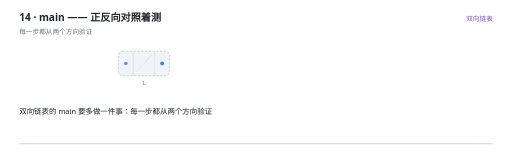
t = 0.00 s
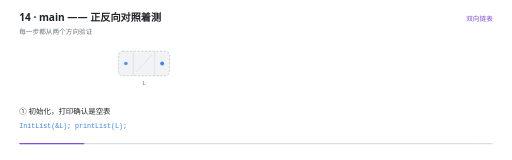
t = 1.71 s
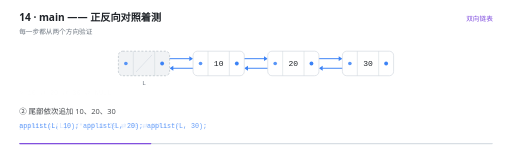
t = 3.46 s
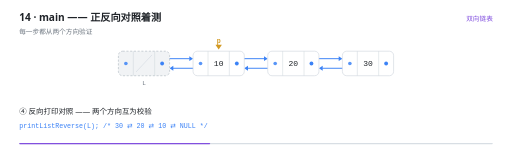
t = 5.00 s
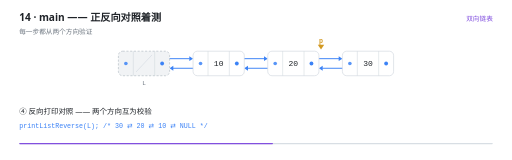
t = 6.65 s
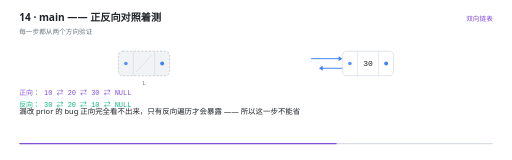
t = 8.32 s

The animated SVG that drew these frames (rendered in a browser with its animation timeline set to each time). Animation: 35 SMIL elements (animate=31,animateTransform=4); frames cover the first 8.31 s, repeats indefinitely.

<svg xmlns="http://www.w3.org/2000/svg" viewBox="0 0 960 300" width="960" height="300" role="img" aria-label="main —— 正反向对照着测"><rect width="960" height="300" fill="#FFFFFF"/><g>
    <rect x="36" y="268" width="888" height="2.5" rx="1.25" fill="#D8DEE4"/>
    <rect x="36" y="268" width="0" height="2.5" rx="1.25" fill="#8250DF">
      <animate attributeName="width" values="0;888" dur="12.4s" repeatCount="indefinite" calcMode="linear"/>
    </rect>
  </g><text x="36" y="40" font-family="'Segoe UI','Microsoft YaHei UI','PingFang SC',system-ui,sans-serif" font-size="19" font-weight="600" fill="#1F2328">14 · main —— 正反向对照着测</text><text x="36" y="63" font-family="'Segoe UI','Microsoft YaHei UI','PingFang SC',system-ui,sans-serif" font-size="12.5" fill="#6E7781">每一步都从两个方向验证</text><text x="924" y="40" text-anchor="end" font-family="'Segoe UI','Microsoft YaHei UI','PingFang SC',system-ui,sans-serif" font-size="12.5" fill="#8250DF">双向链表</text><g opacity="0"><animate attributeName="opacity" values="0;0;1;1;0;0" keyTimes="0.0000;0.1500;0.1613;0.5855;0.5968;1.0000" dur="12.4s" repeatCount="indefinite" calcMode="linear"/><line x1="304" y1="110" x2="355" y2="110" stroke="#3B82F6" stroke-width="1.8" stroke-linecap="round" stroke-dasharray="58 58" stroke-dashoffset="58"><animate attributeName="stroke-dashoffset" values="58;58;0;0;58" keyTimes="0;0.1597;0.1887;0.9996;1" dur="12.4s" repeatCount="indefinite" calcMode="linear"/></line><path d="M 362 110 L 355 105.4 L 355 114.6 Z" fill="#3B82F6"/></g><g opacity="0"><animate attributeName="opacity" values="0;0;1;1;0;0" keyTimes="0.0000;0.1500;0.1613;0.5855;0.5968;1.0000" dur="12.4s" repeatCount="indefinite" calcMode="linear"/><line x1="376" y1="128" x2="325" y2="128" stroke="#3B82F6" stroke-width="1.8" stroke-linecap="round" stroke-dasharray="58 58" stroke-dashoffset="58"><animate attributeName="stroke-dashoffset" values="58;58;0;0;58" keyTimes="0;0.1597;0.1887;0.9996;1" dur="12.4s" repeatCount="indefinite" calcMode="linear"/></line><path d="M 318 128 L 325 123.4 L 325 132.6 Z" fill="#3B82F6"/></g><g opacity="0"><animate attributeName="opacity" values="0;0;1;1;0;0" keyTimes="0.0000;0.1823;0.1935;0.6500;0.6613;1.0000" dur="12.4s" repeatCount="indefinite" calcMode="linear"/><line x1="444" y1="110" x2="495" y2="110" stroke="#3B82F6" stroke-width="1.8" stroke-linecap="round" stroke-dasharray="58 58" stroke-dashoffset="58"><animate attributeName="stroke-dashoffset" values="58;58;0;0;58" keyTimes="0;0.1919;0.2210;0.9996;1" dur="12.4s" repeatCount="indefinite" calcMode="linear"/></line><path d="M 502 110 L 495 105.4 L 495 114.6 Z" fill="#3B82F6"/></g><g opacity="0"><animate attributeName="opacity" values="0;0;1;1;0;0" keyTimes="0.0000;0.1823;0.1935;0.6500;0.6613;1.0000" dur="12.4s" repeatCount="indefinite" calcMode="linear"/><line x1="516" y1="128" x2="465" y2="128" stroke="#3B82F6" stroke-width="1.8" stroke-linecap="round" stroke-dasharray="58 58" stroke-dashoffset="58"><animate attributeName="stroke-dashoffset" values="58;58;0;0;58" keyTimes="0;0.1919;0.2210;0.9996;1" dur="12.4s" repeatCount="indefinite" calcMode="linear"/></line><path d="M 458 128 L 465 123.4 L 465 132.6 Z" fill="#3B82F6"/></g><g opacity="0"><animate attributeName="opacity" values="0;0;1;1;0;0" keyTimes="0.0000;0.2145;0.2258;0.7145;0.7258;1.0000" dur="12.4s" repeatCount="indefinite" calcMode="linear"/><line x1="584" y1="110" x2="635" y2="110" stroke="#3B82F6" stroke-width="1.8" stroke-linecap="round" stroke-dasharray="58 58" stroke-dashoffset="58"><animate attributeName="stroke-dashoffset" values="58;58;0;0;58" keyTimes="0;0.2242;0.2532;0.9996;1" dur="12.4s" repeatCount="indefinite" calcMode="linear"/></line><path d="M 642 110 L 635 105.4 L 635 114.6 Z" fill="#3B82F6"/></g><g opacity="0"><animate attributeName="opacity" values="0;0;1;1;0;0" keyTimes="0.0000;0.2145;0.2258;0.7145;0.7258;1.0000" dur="12.4s" repeatCount="indefinite" calcMode="linear"/><line x1="656" y1="128" x2="605" y2="128" stroke="#3B82F6" stroke-width="1.8" stroke-linecap="round" stroke-dasharray="58 58" stroke-dashoffset="58"><animate attributeName="stroke-dashoffset" values="58;58;0;0;58" keyTimes="0;0.2242;0.2532;0.9996;1" dur="12.4s" repeatCount="indefinite" calcMode="linear"/></line><path d="M 598 128 L 605 123.4 L 605 132.6 Z" fill="#3B82F6"/></g><g opacity="0"><animate attributeName="opacity" values="1;1;0;0" keyTimes="0.0000;0.8274;0.8387;1.0000" dur="12.4s" repeatCount="indefinite" calcMode="linear"/><rect x="222" y="96" width="96" height="46" rx="8" fill="#F1F3F5" stroke="#AFB8C1" stroke-width="1.2" stroke-dasharray="4 3"/><line x1="250" y1="96" x2="250" y2="142" stroke="#D0D7DE" stroke-width="1"/><line x1="290" y1="96" x2="290" y2="142" stroke="#D0D7DE" stroke-width="1"/><line x1="255" y1="135" x2="285" y2="103" stroke="#D8DEE4" stroke-width="1.4"/><circle cx="236" cy="119" r="3.4" fill="#3B82F6" opacity="0.85"/><circle cx="304" cy="119" r="3.6" fill="#3B82F6"/><text x="270" y="159" text-anchor="middle" font-family="ui-monospace,'Cascadia Code','JetBrains Mono',Consolas,monospace" font-size="11.5" fill="#6E7781">L</text></g><g opacity="0"><animate attributeName="opacity" values="0;0;1;1;0;0" keyTimes="0.0000;0.1500;0.1613;0.5855;0.5968;1.0000" dur="12.4s" repeatCount="indefinite" calcMode="linear"/><animateTransform attributeName="transform" type="translate" values="0 16;0 0;0 0" keyTimes="0;0.1613;1" dur="12.4s" repeatCount="indefinite" calcMode="linear"/><rect x="362" y="96" width="96" height="46" rx="8" fill="#FFFFFF" stroke="#D0D7DE" stroke-width="1.2"/><line x1="390" y1="96" x2="390" y2="142" stroke="#D0D7DE" stroke-width="1"/><line x1="430" y1="96" x2="430" y2="142" stroke="#D0D7DE" stroke-width="1"/><text x="410" y="124.5" text-anchor="middle" font-family="ui-monospace,'Cascadia Code','JetBrains Mono',Consolas,monospace" font-size="15" fill="#1F2328">10</text><circle cx="376" cy="119" r="3.4" fill="#3B82F6" opacity="0.85"/><circle cx="444" cy="119" r="3.6" fill="#3B82F6"/></g><g opacity="0"><animate attributeName="opacity" values="0;0;1;1;0;0" keyTimes="0.0000;0.1823;0.1935;0.6500;0.6613;1.0000" dur="12.4s" repeatCount="indefinite" calcMode="linear"/><animateTransform attributeName="transform" type="translate" values="0 16;0 0;0 0" keyTimes="0;0.1935;1" dur="12.4s" repeatCount="indefinite" calcMode="linear"/><rect x="502" y="96" width="96" height="46" rx="8" fill="#FFFFFF" stroke="#D0D7DE" stroke-width="1.2"/><line x1="530" y1="96" x2="530" y2="142" stroke="#D0D7DE" stroke-width="1"/><line x1="570" y1="96" x2="570" y2="142" stroke="#D0D7DE" stroke-width="1"/><text x="550" y="124.5" text-anchor="middle" font-family="ui-monospace,'Cascadia Code','JetBrains Mono',Consolas,monospace" font-size="15" fill="#1F2328">20</text><circle cx="516" cy="119" r="3.4" fill="#3B82F6" opacity="0.85"/><circle cx="584" cy="119" r="3.6" fill="#3B82F6"/></g><g opacity="0"><animate attributeName="opacity" values="0;0;1;1;0;0" keyTimes="0.0000;0.2145;0.2258;0.7145;0.7258;1.0000" dur="12.4s" repeatCount="indefinite" calcMode="linear"/><animateTransform attributeName="transform" type="translate" values="0 16;0 0;0 0" keyTimes="0;0.2258;1" dur="12.4s" repeatCount="indefinite" calcMode="linear"/><rect x="642" y="96" width="96" height="46" rx="8" fill="#FFFFFF" stroke="#D0D7DE" stroke-width="1.2"/><line x1="670" y1="96" x2="670" y2="142" stroke="#D0D7DE" stroke-width="1"/><line x1="710" y1="96" x2="710" y2="142" stroke="#D0D7DE" stroke-width="1"/><text x="690" y="124.5" text-anchor="middle" font-family="ui-monospace,'Cascadia Code','JetBrains Mono',Consolas,monospace" font-size="15" fill="#1F2328">30</text><circle cx="656" cy="119" r="3.4" fill="#3B82F6" opacity="0.85"/><circle cx="724" cy="119" r="3.6" fill="#3B82F6"/></g><g opacity="0"><animate attributeName="opacity" values="0;0;1;1;0;0" keyTimes="0.0000;0.3919;0.4032;0.5855;0.5968;1.0000" dur="12.4s" repeatCount="indefinite" calcMode="linear"/><animateTransform attributeName="transform" type="translate" values="0 0;0 0;280.0 0;280.0 0" keyTimes="0.0000;0.4032;0.5968;1.0000" dur="12.4s" repeatCount="indefinite" calcMode="linear"/><path d="M 410 93 l -6 -9 l 12 0 Z" fill="#D29922"/><text x="410" y="81" text-anchor="middle" font-family="ui-monospace,'Cascadia Code','JetBrains Mono',Consolas,monospace" font-size="12.5" font-weight="600" fill="#D29922">p</text></g><g opacity="0"><animate attributeName="opacity" values="0;0;1;1;0;0" keyTimes="0.0000;0.2790;0.2903;0.3919;0.4032;1.0000" dur="12.4s" repeatCount="indefinite" calcMode="linear"/><text x="36" y="178" text-anchor="start" font-family="ui-monospace,'Cascadia Code','JetBrains Mono',Consolas,monospace" font-size="13" font-weight="400" fill="#6E7781">&gt; 10 ⇄ 20 ⇄ 30 ⇄ NULL</text></g><g opacity="0"><animate attributeName="opacity" values="0;0;1;1;0" keyTimes="0.0000;0.5855;0.5968;0.9887;1.0000" dur="12.4s" repeatCount="indefinite" calcMode="linear"/><text x="36" y="178" text-anchor="start" font-family="ui-monospace,'Cascadia Code','JetBrains Mono',Consolas,monospace" font-size="13" font-weight="400" fill="#8250DF">正向： 10 ⇄ 20 ⇄ 30 ⇄ NULL</text></g><g opacity="0"><animate attributeName="opacity" values="0;0;1;1;0" keyTimes="0.0000;0.5855;0.5968;0.9887;1.0000" dur="12.4s" repeatCount="indefinite" calcMode="linear"/><text x="36" y="200" text-anchor="start" font-family="ui-monospace,'Cascadia Code','JetBrains Mono',Consolas,monospace" font-size="13" font-weight="400" fill="#10B981">反向： 30 ⇄ 20 ⇄ 10 ⇄ NULL</text></g><g opacity="0"><animate attributeName="opacity" values="0;0;1;1;0;0" keyTimes="0.0000;0.6984;0.7097;0.8274;0.8387;1.0000" dur="12.4s" repeatCount="indefinite" calcMode="linear"/><text x="480" y="178" text-anchor="middle" font-family="ui-monospace,'Cascadia Code','JetBrains Mono',Consolas,monospace" font-size="13" font-weight="400" fill="#EF4444">逐个释放结点……</text></g><g opacity="0"><animate attributeName="opacity" values="0;0;1;1;0" keyTimes="0.0000;0.8274;0.8387;0.9887;1.0000" dur="12.4s" repeatCount="indefinite" calcMode="linear"/><text x="480" y="178" text-anchor="middle" font-family="ui-monospace,'Cascadia Code','JetBrains Mono',Consolas,monospace" font-size="13" font-weight="400" fill="#10B981">&gt; 释放完成，L = NULL</text></g><g opacity="0"><animate attributeName="opacity" values="1;1;0;0" keyTimes="0.0000;0.0500;0.0645;1.0000" dur="12.4s" repeatCount="indefinite" calcMode="linear"/><text x="36" y="214" font-family="'Segoe UI','Microsoft YaHei UI','PingFang SC',system-ui,sans-serif" font-size="14" fill="#1F2328">双向链表的 main 要多做一件事：每一步都从两个方向验证</text></g><g opacity="0"><animate attributeName="opacity" values="0;0;1;1;0;0" keyTimes="0.0000;0.0500;0.0645;0.1468;0.1613;1.0000" dur="12.4s" repeatCount="indefinite" calcMode="linear"/><text x="36" y="214" font-family="'Segoe UI','Microsoft YaHei UI','PingFang SC',system-ui,sans-serif" font-size="14" fill="#1F2328">① 初始化，打印确认是空表</text><text x="36" y="240" font-family="ui-monospace,'Cascadia Code','JetBrains Mono',Consolas,monospace" font-size="12.5" fill="#3B82F6">InitList(&amp;L);   printList(L);</text></g><g opacity="0"><animate attributeName="opacity" values="0;0;1;1;0;0" keyTimes="0.0000;0.1468;0.1613;0.2758;0.2903;1.0000" dur="12.4s" repeatCount="indefinite" calcMode="linear"/><text x="36" y="214" font-family="'Segoe UI','Microsoft YaHei UI','PingFang SC',system-ui,sans-serif" font-size="14" fill="#1F2328">② 尾部依次追加 10、20、30</text><text x="36" y="240" font-family="ui-monospace,'Cascadia Code','JetBrains Mono',Consolas,monospace" font-size="12.5" fill="#3B82F6">applist(L, 10);   applist(L, 20);   applist(L, 30);</text></g><g opacity="0"><animate attributeName="opacity" values="0;0;1;1;0;0" keyTimes="0.0000;0.2758;0.2903;0.3887;0.4032;1.0000" dur="12.4s" repeatCount="indefinite" calcMode="linear"/><text x="36" y="214" font-family="'Segoe UI','Microsoft YaHei UI','PingFang SC',system-ui,sans-serif" font-size="14" fill="#1F2328">③ 正向打印</text><text x="36" y="240" font-family="ui-monospace,'Cascadia Code','JetBrains Mono',Consolas,monospace" font-size="12.5" fill="#3B82F6">printList(L);        /* 10 ⇄ 20 ⇄ 30 ⇄ NULL */</text></g><g opacity="0"><animate attributeName="opacity" values="0;0;1;1;0;0" keyTimes="0.0000;0.3887;0.4032;0.5823;0.5968;1.0000" dur="12.4s" repeatCount="indefinite" calcMode="linear"/><text x="36" y="214" font-family="'Segoe UI','Microsoft YaHei UI','PingFang SC',system-ui,sans-serif" font-size="14" fill="#1F2328">④ 反向打印对照 —— 两个方向互为校验</text><text x="36" y="240" font-family="ui-monospace,'Cascadia Code','JetBrains Mono',Consolas,monospace" font-size="12.5" fill="#3B82F6">printListReverse(L); /* 30 ⇄ 20 ⇄ 10 ⇄ NULL */</text></g><g opacity="0"><animate attributeName="opacity" values="0;0;1;1;0;0" keyTimes="0.0000;0.5823;0.5968;0.6952;0.7097;1.0000" dur="12.4s" repeatCount="indefinite" calcMode="linear"/><text x="36" y="214" font-family="'Segoe UI','Microsoft YaHei UI','PingFang SC',system-ui,sans-serif" font-size="14" fill="#1F2328">漏改 prior 的 bug 正向完全看不出来，只有反向遍历才会暴露 —— 所以这一步不能省</text></g><g opacity="0"><animate attributeName="opacity" values="0;0;1;1;0;0" keyTimes="0.0000;0.6952;0.7097;0.8242;0.8387;1.0000" dur="12.4s" repeatCount="indefinite" calcMode="linear"/><text x="36" y="214" font-family="'Segoe UI','Microsoft YaHei UI','PingFang SC',system-ui,sans-serif" font-size="14" fill="#1F2328">⑤ 释放整表</text><text x="36" y="240" font-family="ui-monospace,'Cascadia Code','JetBrains Mono',Consolas,monospace" font-size="12.5" fill="#3B82F6">freeList(&amp;L);</text></g><g opacity="0"><animate attributeName="opacity" values="0;0;1;1;0" keyTimes="0.0000;0.8242;0.8387;0.9855;1.0000" dur="12.4s" repeatCount="indefinite" calcMode="linear"/><text x="36" y="214" font-family="'Segoe UI','Microsoft YaHei UI','PingFang SC',system-ui,sans-serif" font-size="14" fill="#1F2328">把正反向对照当成双向链表的&quot;校验和&quot;，能省掉大量调试时间</text></g></svg>
